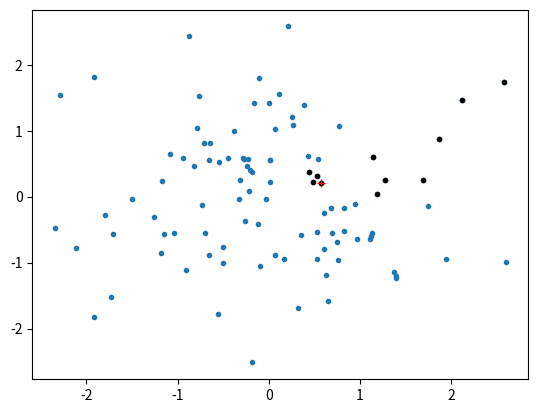

Python code for this plot:
__author__ = 'Wei Xie'
__email__ = 'linegroup3@gmail.com'
__affiliation__ = 'Living Analytics Research Centre, Singapore Management University'
__website__ = 'http://mysmu.edu/phdis2012/wei.xie.2012'

import numpy as np
import matplotlib.pyplot as plt


class LSH:
    def __init__(self, n_bins, n_hashtables):
        self.n_bins = n_bins
        self.n_hashtables = n_hashtables
        self.random_projections = None
        self.hash_indices = list()

        for j in range(n_hashtables):
            self.hash_indices.append(dict())

    def load(self, X):
        n, m = X.shape
        np.random.seed(3)
        self.random_projections = np.random.normal(0., 1., [self.n_bins * self.n_hashtables, m])
        point_indices = list()

        for i in range(n):
            point = X[i]
            bins = self._hashbins(point)
            indices = list()

            for j in range(self.n_hashtables):
                indices.append(self._bins2index(bins[j * self.n_bins: (j + 1) * self.n_bins]))

            point_indices.append(indices)
            self._add(indices, i)

        return point_indices

    def _add(self, indices, i):
        for j, index in enumerate(indices):
            if index in self.hash_indices[j]:
                self.hash_indices[j][index].add(i)
            else:
                self.hash_indices[j][index] = {i}

    def print_indices(self):
        for j in range(self.n_hashtables):
            print ('table ', j, ':')
            print ('keys', len(self.hash_indices[j]))
            print (self.hash_indices[j])
            print ('-' * 25)

    @staticmethod
    def _bins2index(bins):
        ret = bins[0]

        for i in bins[1:]:
            ret <<= 1
            ret += i

        return ret

    def _hashbins(self, point):
        bins = np.zeros(self.random_projections.shape[0], dtype=np.int32)

        for i in range(self.random_projections.shape[0]):
            if np.dot(point, self.random_projections[i]) > 0:
                bins[i] = 1

        return bins

    def query(self, point_indices):
        ret = set()

        for j, index in enumerate(point_indices):
            if index in self.hash_indices[j]:
                ret |= self.hash_indices[j][index]

        return ret


if __name__ == '__main__':
    lsh = LSH(20, 5)
    X = np.random.normal(0., 1., [100, 2])

    point_indices = lsh.load(X)

    print ('len', len(point_indices))
    print (point_indices[0])

    ret = lsh.query(point_indices[0])
    ret = list(ret)

    print (ret)
    print (len(ret), (len(ret) + 0.) / X.shape[0])

    plt.plot(X[:, 0], X[:, 1], '.')
    plt.plot(X[ret, 0], X[ret, 1], 'k.')
    plt.plot(X[0, 0], X[0, 1], 'r+')
    plt.show()
